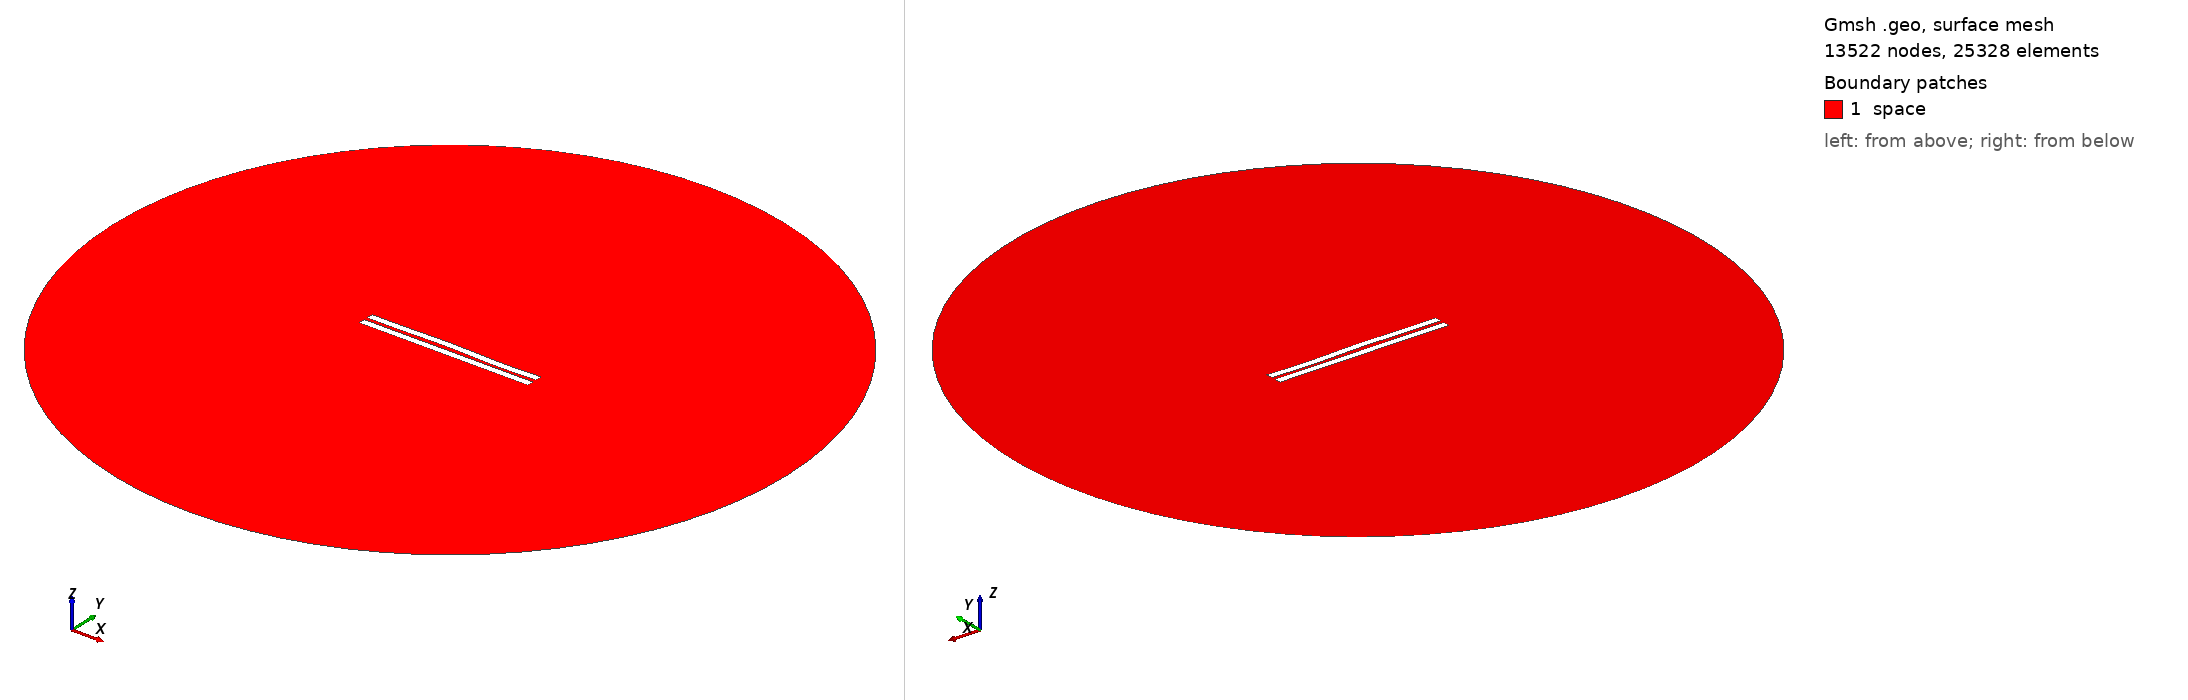

Gmsh geometry script, surface-meshed: 13522 nodes, 25328 surface elements. Boundary patches (legend numbers): 1 space. Left view from above one corner, right view from below the opposite corner. Legend entries are the model's physical surfaces. The drawing asked Gmsh for element sizes between 1% and 20% of the model's largest extent; the script's own settings can give other sizes.

=== 2121.geo (drawn) ===
//---------------------------------------
// Geometry kernel
//---------------------------------------

SetFactory("OpenCASCADE");



//---------------------------------------
// Parameters of the geometry
//---------------------------------------

// Overetch of the upper plate
overetch = 0.0;

// Distance between the plates
distance = 2.25;

// Discretization over the x axis (for the deformation)
nx = 50; 

// Length of the plate
L = 100 - overetch; 

// Number of modes
n = 4; 

// 1st mode coefficient
coeff(1) = -0.075;
beta(1) = 0.596864 * 3.1415926535 / L;

// 2nd mode coefficient
coeff(2) = 0.15;
beta(2) = 1.49418 * 3.1415926535 / L;

// 3rd mode coefficient
coeff(3) = 0.15;
beta(3) = 2.50025 * 3.1415926535 / L;

// 4th mode coefficient
coeff(4) = -0.15;
beta(4) = 3.49999 * 3.1415926535 / L;



//---------------------------------------
// Upper plate (deformed rectangle)
//---------------------------------------

// Coordiantes of the upper plate
xmin = -50;
xmax = 50 - overetch;

// Height of the upper plate
yheight = 4 - 2 * overetch;

// Indexes of the points
UpperID[] = {};
LowerID[] = {};
LeftID[] = {};
RightID[] = {};

// Point index
p = 1;

// Horizontal edges
For i In {1:nx}
    x = xmin + (i-1)*(xmax - xmin)/(nx-1);

    y_bottom = distance / 2 + overetch;
    For j In {1:n}
        C = (Cosh(beta(j)*L) + Cos(beta(j)*L)) / (Sinh(beta(j)*L) + Sin(beta(j)*L));
        y_bottom  = y_bottom + coeff(j) * (Cosh(beta(j)*(x+50)) - Cos(beta(j)*(x+50)) - C * (Sinh(beta(j)*(x+50)) - Sin(beta(j)*(x+50))));
    EndFor

    y_top = y_bottom + yheight;

    Point(p) = {x, y_top, 0, 1.0};
    UpperID[i] = p;
    p = p + 1;

    Point(p) = {x, y_bottom, 0, 1.0};
    LowerID[i] = p;
    p = p + 1;
EndFor

// Create point lists
UpperPts[] = {}; LowerPts[] = {};
For i In {1:nx}
  UpperPts[] += {UpperID[i]};
  LowerPts[] += {LowerID[i]};
EndFor

// Build splines
Spline(1) = {UpperPts[]};
Spline(2) = {LowerPts[]};
Line(3) = {LowerPts[nx-1], UpperPts[nx-1]};
Line(4) = {LowerPts[0], UpperPts[0]};

// Build the plane surface
Curve Loop(1) = {2, 3, -1, -4};
Plane Surface(1) = {1};



//---------------------------------------
// Lower plate (rectangle)
//---------------------------------------

// Vertices
Point(1001) = {-50, -1, 0, 1.0};
Point(1002) = { 50, -1, 0, 1.0};
Point(1003) = { 50,  -5, 0, 1.0};
Point(1004) = {-50,  -5, 0, 1.0};

// Edges
Line(5) = {1001, 1002};
Line(6) = {1002, 1003};
Line(7) = {1003, 1004};
Line(8) = {1004, 1001};

// Plane surface
Line Loop(2) = {5, 6, 7, 8};
Plane Surface(2) = {2}; 



//---------------------------------------
// Outer (fictious) boundary
//---------------------------------------

// Points
Point(1005) = {0, 0, 0};       // Center
Point(1006) = {200, 0, 0};     // Start point
Point(1007) = {0, 200, 0};     // 90 degrees
Point(1008) = {-200, 0, 0};    // 180 degrees
Point(1009) = {0, -200, 0};    // 270 degrees

// Circle arcs (each needs start, center, end)
Circle(9) = {1006, 1005, 1007};
Circle(10) = {1007, 1005, 1008};
Circle(11) = {1008, 1005, 1009};
Circle(12) = {1009, 1005, 1006};

// Plane surface for the entire domain
Curve Loop(3) = {9, 10, 11, 12};
Surface(3) = {3};

// Subtract the plates from the whole domain to obtain the actual domain where we want to solve the equations
BooleanDifference{ Surface{3}; Delete; }{ Surface{1}; Surface{2}; Delete; }




//---------------------------------------
// Transfinite Lines/Curves
//---------------------------------------

// Set the number of points on the boundaries
r = 7;

// Plates
Transfinite Curve {1, 2} = 50*r Using Progression 1;
Transfinite Curve {3, 4} = 2*r Using Progression 1;
Transfinite Line {5, 7} = 50*r Using Progression 1;
Transfinite Line {6, 8} = 2*r Using Progression 1;

// Outer boundary
Transfinite Line {9, 10, 11, 12} = 20 Using Progression 1;



//---------------------------------------
// Physical groups
//---------------------------------------                

// Physical curves (boundaries)
Physical Line("force_segment", 10) = {2};
Physical Line("upper_plate", 11) = {1, 3, 4};
Physical Line("lower_plate", 12) = {5, 6, 7, 8};
Physical Line("boundary", 20) = {9, 10, 11, 12};

// Physical Surfaces
Physical Surface("space", 30) = {3};



//---------------------------------------
// 6. Generate the Mesh
//---------------------------------------

// 2D mesh generation
Mesh 2;
